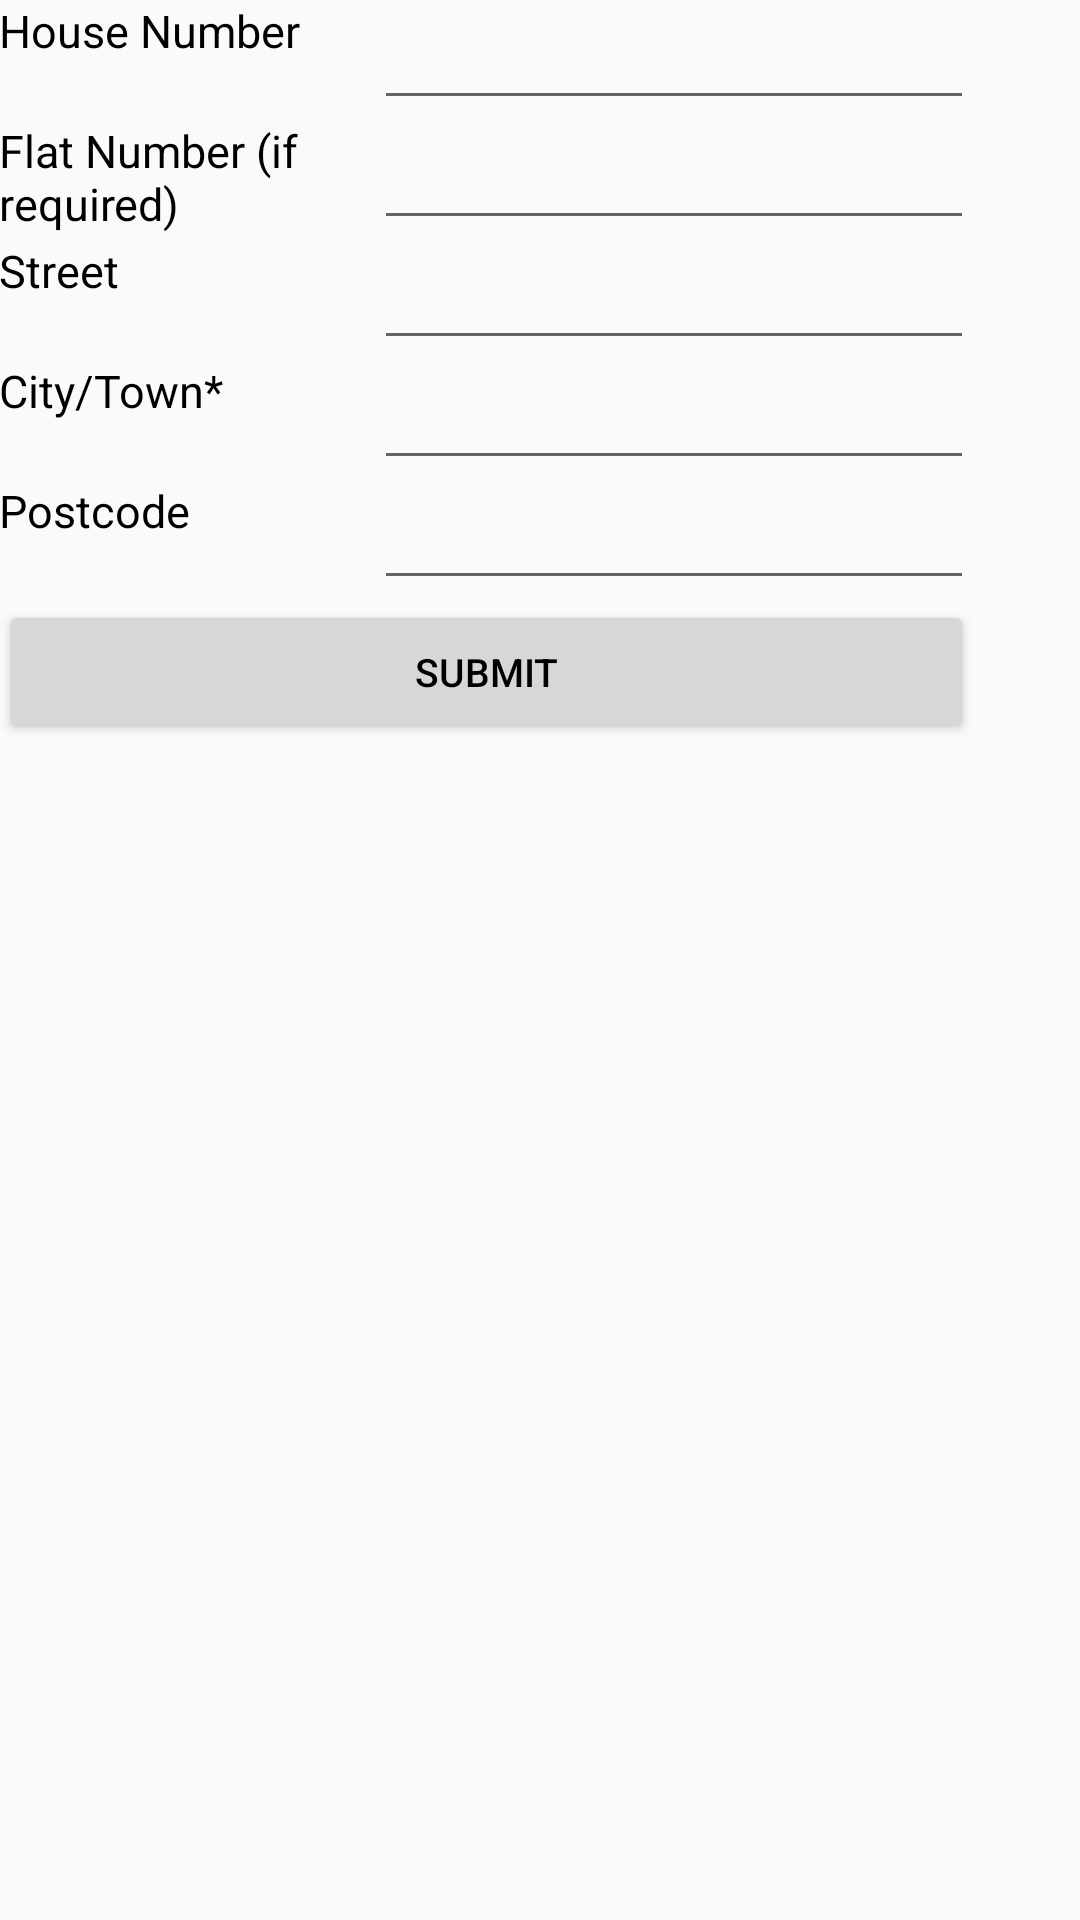

Write the Android layout XML for this screen, with the resource values it uses.
<!-- AndroidManifest.xml: application theme AppTheme -->
<!-- res/layout/activity_search.xml -->
<RelativeLayout xmlns:android="http://schemas.android.com/apk/res/android"
    xmlns:tools="http://schemas.android.com/tools" android:layout_width="match_parent"
    android:layout_height="match_parent" android:paddingLeft="@dimen/activity_horizontal_margin"
    android:paddingRight="@dimen/activity_horizontal_margin"
    android:paddingTop="@dimen/activity_vertical_margin"
    android:paddingBottom="@dimen/activity_vertical_margin"
    tools:context="com.uni.rai.softwareengineeringproject.SearchActivity"
   >


    <TextView
        android:layout_width="125dp"
        android:textColor="#000000"
        android:layout_height="40dp"
        android:text="House Number"
        android:id="@+id/houseNumberTextView"
        android:layout_alignParentLeft="true"
        android:textSize="15dp"/>

    <EditText
        android:layout_width="200dp"
        android:layout_height="40dp"
        android:id="@+id/houseNumberTextField"
        android:textColor="#000000"
        android:textSize="15dp"
        android:layout_alignParentTop="true"
        android:layout_toRightOf="@+id/houseNumberTextView"
        android:layout_toEndOf="@+id/houseNumberTextView" />

    <TextView
        android:layout_width="125dp"
        android:layout_height="40dp"
        android:text="Flat Number (if required)"
        android:textColor="#000000"
        android:id="@+id/FlatNumberTextView"
        android:textSize="15dp"
        android:layout_below="@+id/houseNumberTextView"
        android:layout_alignParentLeft="true"
        android:layout_alignParentStart="true"
        android:layout_alignBottom="@+id/FlatNumberTextField" />


    <EditText
        android:layout_width="200dp"
        android:layout_height="40dp"
        android:id="@+id/FlatNumberTextField"
        android:textColor="#000000"
        android:textSize="15dp"
        android:layout_below="@+id/houseNumberTextField"
        android:layout_alignLeft="@+id/houseNumberTextField"
        android:layout_alignStart="@+id/houseNumberTextField" />




    <TextView
        android:layout_width="125dp"
        android:layout_height="40dp"
        android:text="Street "
        android:textColor="#000000"
        android:id="@+id/StreetTextView"
        android:textSize="15dp"
        android:layout_below="@+id/FlatNumberTextView"
        android:layout_alignParentLeft="true"
        android:layout_alignParentStart="true" />

    <EditText
        android:layout_width="200dp"
        android:layout_height="40dp"
        android:id="@+id/PostcodeTextField"
        android:textColor="#000000"
        android:textSize="15dp"
        android:layout_below="@+id/CityTextField"
        android:layout_toRightOf="@+id/FlatNumberTextView"
        android:layout_toEndOf="@+id/FlatNumberTextView" />

    <TextView
        android:layout_width="125dp"
        android:layout_height="40dp"
        android:text="City/Town*"
        android:textColor="#000000"
        android:id="@+id/CityTextView"
        android:layout_below="@+id/StreetTextView"
        android:textSize="15dp"
        android:textIsSelectable="false"/>

    <EditText
        android:layout_width="200dp"
        android:layout_height="40dp"
        android:id="@+id/CityTextField"
        android:textColor="#000000"
        android:textSize="15dp"
        android:layout_below="@+id/StreetTextView"
        android:layout_toRightOf="@+id/StreetTextView"
        android:layout_toEndOf="@+id/StreetTextView" />

    <TextView
        android:layout_width="125dp"
        android:layout_height="40dp"
        android:text="Postcode"
        android:id="@+id/PostcodeTextView"
        android:textColor="#000000"
        android:textSize="15dp"
        android:layout_alignTop="@+id/PostcodeTextField"
        android:layout_alignParentLeft="true"
        android:layout_alignParentStart="true" />




    <EditText
        android:layout_width="200dp"
        android:layout_height="40dp"
        android:id="@+id/StreetTextField"
        android:textColor="#000000"
        android:textSize="15dp"
        android:layout_below="@+id/FlatNumberTextView"
        android:layout_toRightOf="@+id/FlatNumberTextView"
        android:layout_toEndOf="@+id/FlatNumberTextView" />

    <Button
        android:layout_width="200dp"
        android:layout_height="wrap_content"
        android:text="Submit"
        android:id="@+id/SubmitButton"
        android:textColor="#000000"
        android:layout_below="@+id/PostcodeTextView"
        android:textSize="13dp"

        android:layout_alignParentLeft="true"
        android:layout_alignRight="@+id/PostcodeTextField"
        android:layout_alignEnd="@+id/PostcodeTextField" />

</RelativeLayout>
<!-- resources referenced by this layout -->
<resources>
  <style name="AppTheme" parent="Theme.AppCompat.Light.DarkActionBar">
          <item name="colorPrimary">@color/ColorPrimary</item>
          <item name="colorPrimaryDark">@color/ColorPrimaryDark</item>
          
      </style>
</resources>
